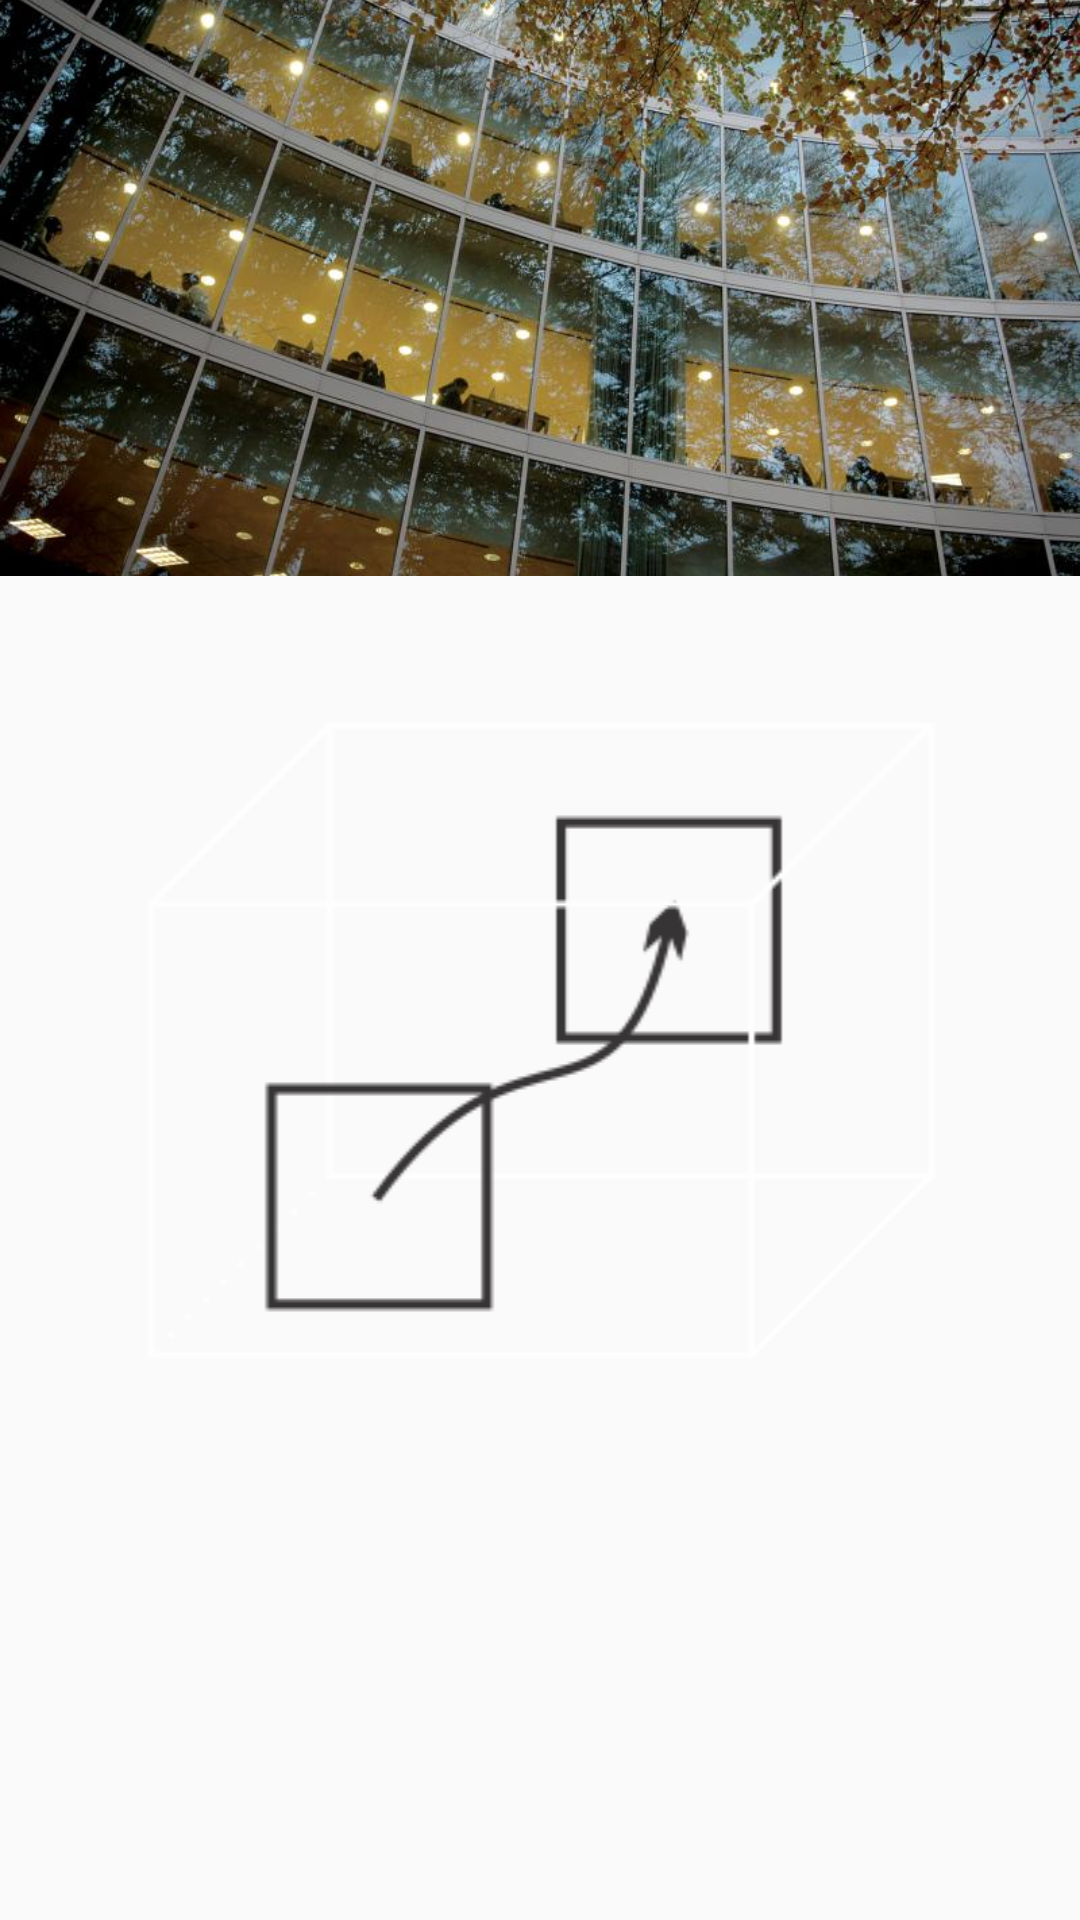

Android layout source for this screen:
<!-- AndroidManifest.xml: application theme AppTheme -->
<!-- res/layout/activity_first.xml -->
<android.support.design.widget.CoordinatorLayout xmlns:android="http://schemas.android.com/apk/res/android"
    xmlns:app="http://schemas.android.com/apk/res-auto"
    android:layout_width="match_parent"
    android:layout_height="match_parent">

    <android.support.design.widget.AppBarLayout
        android:id="@+id/app_bar_layout"
        android:layout_width="match_parent"
        android:layout_height="192dp"
        android:background="?colorPrimary">

        <android.support.design.widget.CollapsingToolbarLayout
            android:id="@+id/collapsing_toolbar_layout"
            android:layout_width="match_parent"
            android:layout_height="match_parent"
            app:collapsedTitleTextAppearance="@style/TextAppearance.AppCompat.Widget.ActionBar.Title.Inverse"
            app:expandedTitleTextAppearance="@style/TextAppearance.AppCompat.Widget.ActionBar.Title.Inverse"
            app:expandedTitleMarginStart="72dp"
            app:contentScrim="?attr/colorPrimary"
            app:layout_scrollFlags="scroll|exitUntilCollapsed">

            <ImageView
                android:layout_width="match_parent"
                android:layout_height="match_parent"
                app:layout_collapseMode="parallax"
                android:scaleType="centerCrop"
                android:src="@drawable/ml_fall" />

            <android.support.v7.widget.Toolbar
                android:id="@+id/app_bar"
                android:layout_width="match_parent"
                android:layout_height="?actionBarSize"
                android:theme="@style/ThemeOverlay.AppCompat.Dark.ActionBar"
                app:contentInsetStart="72dp"
                app:layout_collapseMode="pin" />

        </android.support.design.widget.CollapsingToolbarLayout>
    </android.support.design.widget.AppBarLayout>

    <ScrollView
        android:id="@+id/scroll_first_parent"
        android:layout_width="match_parent"
        android:nestedScrollingEnabled="true"
        app:layout_behavior="@string/appbar_scrolling_view_behavior"
        android:layout_height="wrap_content">


        <LinearLayout
            android:layout_width="match_parent"
            android:layout_height="wrap_content"
            android:orientation="vertical">

            <FrameLayout
                android:id="@+id/frame_login"
                android:layout_width="match_parent"
                android:layout_height="match_parent"
                android:layout_margin="16dp"
                android:background="@drawable/fl_background"
                android:elevation="4dp">

                <ImageView
                    android:layout_width="match_parent"
                    android:layout_height="match_parent"
                    android:scaleType="fitCenter"
                    android:src="@drawable/login_01" />
            </FrameLayout>

            <FrameLayout
                android:id="@+id/frame_tracking"
            android:layout_width="match_parent"
            android:layout_height="match_parent"
            android:layout_margin="16dp"
            android:background="@drawable/fl_background"
            android:elevation="4dp">

            <ImageView
                android:layout_width="match_parent"
                android:layout_height="match_parent"
                android:scaleType="fitCenter"
                android:src="@drawable/tracking" />
            </FrameLayout>

            <FrameLayout
                android:layout_width="match_parent"
                android:layout_height="166dp"
                android:layout_margin="16dp"
                android:background="@drawable/fl_background"
                android:elevation="4dp">

                <ImageView
                    android:layout_width="match_parent"
                    android:layout_height="100dp"
                     />
            </FrameLayout>

        </LinearLayout>

    </ScrollView>

</android.support.design.widget.CoordinatorLayout>
<!-- resources referenced by this layout -->
<resources>
  <!-- drawable ml_fall: jpg bitmap (drawable, 113314 bytes) -->
  <!-- drawable tracking: png bitmap (drawable, 8394 bytes) -->
  <style name="AppTheme" parent="Theme.AppCompat.Light.NoActionBar">
          
          <item name="colorPrimary">@color/colorPrimary</item>
          <item name="colorPrimaryDark">@color/colorPrimaryDark</item>
          <item name="colorAccent">@color/colorAccent</item>
      </style>
  <color name="colorPrimary">#e0dcdc</color>
  <color name="colorPrimaryDark">#908e8e</color>
  <color name="colorAccent">#FF4081</color>
</resources>
